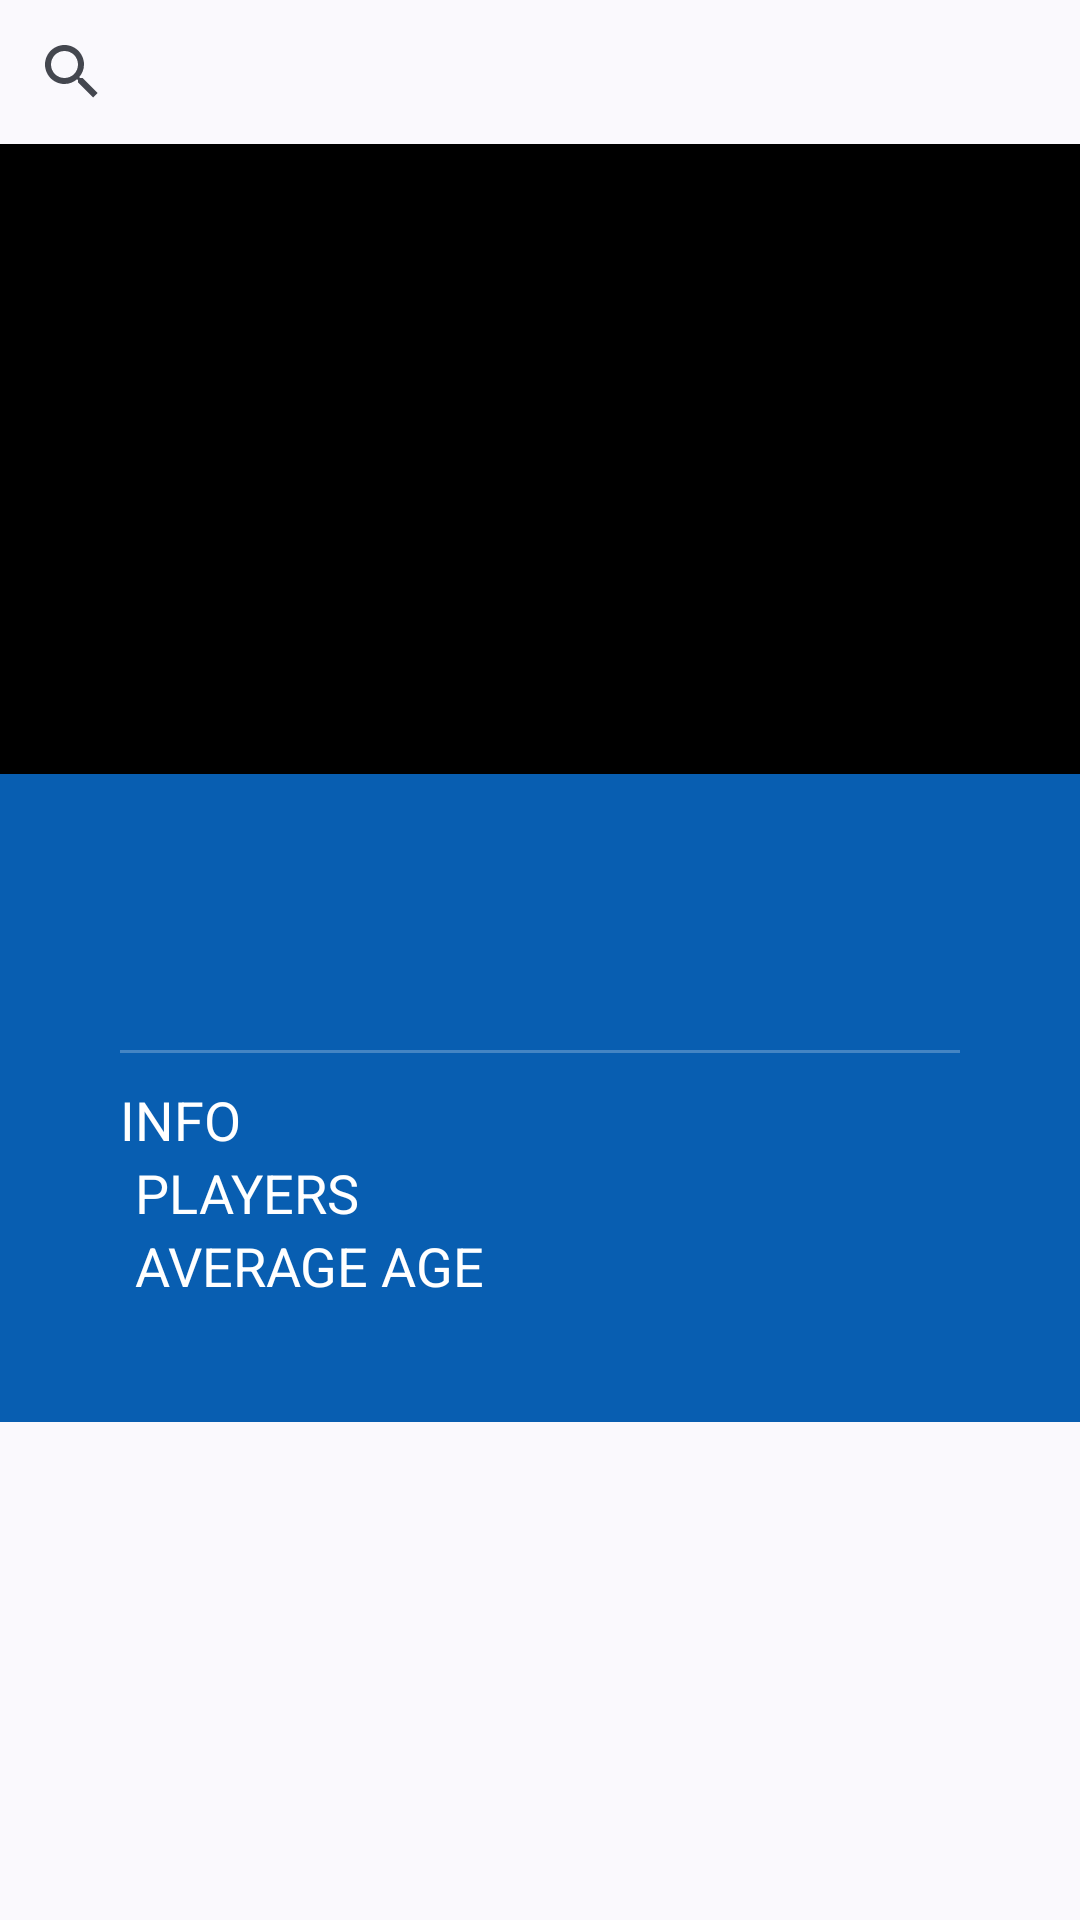

Android layout source for this screen:
<!-- AndroidManifest.xml: application theme Theme.FootballManager -->
<!-- res/layout/activity_main.xml -->
<?xml version="1.0" encoding="utf-8"?>
<ScrollView xmlns:android="http://schemas.android.com/apk/res/android"
    xmlns:app="http://schemas.android.com/apk/res-auto"
    xmlns:tools="http://schemas.android.com/tools"
    android:layout_width="match_parent"
    android:layout_height="match_parent">
<androidx.constraintlayout.widget.ConstraintLayout
    android:layout_width="match_parent"
    android:layout_height="wrap_content"
    tools:context=".view.ui.MainActivity">

    <androidx.appcompat.widget.SearchView
        android:id="@+id/svSearch"
        android:layout_width="0dp"
        android:layout_height="wrap_content"
        app:layout_constraintBottom_toBottomOf="parent"
        app:layout_constraintEnd_toEndOf="parent"
        app:layout_constraintStart_toStartOf="parent"
        app:layout_constraintTop_toTopOf="parent"
        app:layout_constraintVertical_bias="0" />

    <TextView
        android:id="@+id/tvTitle"
        android:layout_width="wrap_content"
        android:layout_height="wrap_content"
        android:textSize="20sp"
        android:textStyle="bold"
        app:layout_constraintBottom_toBottomOf="@+id/svSearch"
        app:layout_constraintEnd_toEndOf="parent"
        app:layout_constraintStart_toStartOf="parent"
        app:layout_constraintTop_toTopOf="parent"
        tools:text="Team Name" />

    <androidx.constraintlayout.widget.ConstraintLayout
        android:id="@+id/clPrincipal"
        android:layout_width="match_parent"
        android:layout_height="wrap_content"
        android:background="@color/blue_saint_germain"
        app:layout_constraintTop_toBottomOf="@+id/svSearch">


        <ImageView
            android:id="@+id/ivIcon"
            android:layout_width="match_parent"
            android:layout_height="210dp"
            android:layout_marginBottom="10dp"
            android:background="@color/black"
            app:layout_constraintEnd_toEndOf="parent"
            app:layout_constraintStart_toStartOf="parent"
            app:layout_constraintTop_toTopOf="parent"
            android:contentDescription="@string/black_background_for_the_team_icon"/>

        <TextView
            android:id="@+id/tvName"
            android:layout_width="wrap_content"
            android:layout_height="wrap_content"
            android:layout_marginStart="40dp"
            android:textColor="@color/white"
            android:textSize="27sp"
            app:layout_constraintBottom_toTopOf="@+id/tvCountry"
            app:layout_constraintStart_toStartOf="parent"
            app:layout_constraintTop_toBottomOf="@+id/ivIcon"
            app:layout_constraintVertical_bias="0.9"
            tools:text="Team Name" />

        <TextView
            android:id="@+id/tvCountry"
            android:layout_width="wrap_content"
            android:layout_height="wrap_content"
            android:layout_marginStart="40dp"
            android:textColor="@color/white_blue_variant"
            android:textSize="27sp"
            app:layout_constraintStart_toStartOf="parent"
            app:layout_constraintTop_toBottomOf="@+id/tvName"
            tools:text="Team Country" />

        <View
            android:id="@+id/viewSeparatorLine"
            android:layout_width="match_parent"
            android:layout_height="1dp"
            android:background="@color/blue_saint_germain_variant"
            app:layout_constraintTop_toBottomOf="@+id/tvCountry"
            android:layout_marginTop="20dp"
            android:layout_marginStart="40dp"
            android:layout_marginEnd="40dp"
            app:layout_constraintStart_toStartOf="parent"
            app:layout_constraintEnd_toEndOf="parent"/>

        <TextView
            android:id="@+id/tvInfo"
            android:layout_width="wrap_content"
            android:layout_height="wrap_content"
            android:textColor="@color/white"
            android:layout_marginStart="40dp"
            android:layout_marginTop="10dp"
            android:layout_marginBottom="20dp"
            android:textSize="18sp"
            android:text="@string/info"
            app:layout_constraintTop_toBottomOf="@+id/viewSeparatorLine"
            app:layout_constraintStart_toStartOf="parent" />

        <TextView
            android:id="@+id/tvNumberOfPlayersText"
            android:layout_width="wrap_content"
            android:layout_height="wrap_content"
            android:textColor="@color/white"
            android:layout_marginStart="45dp"
            android:layout_marginBottom="20dp"
            android:textSize="18sp"
            android:text="@string/players"
            app:layout_constraintTop_toBottomOf="@+id/tvInfo"
            app:layout_constraintStart_toStartOf="parent" />

        <TextView
            android:id="@+id/tvNumberOfPlayers"
            android:layout_width="wrap_content"
            android:layout_height="wrap_content"
            android:textColor="@color/white_blue_variant"
            android:textSize="18sp"
            android:layout_marginBottom="20dp"
            app:layout_constraintTop_toBottomOf="@+id/tvInfo"
            app:layout_constraintStart_toEndOf="@+id/tvNumberOfPlayersText"
            app:layout_constraintEnd_toEndOf="parent"/>

        <TextView
            android:id="@+id/tvAverageAgeText"
            android:layout_width="wrap_content"
            android:layout_height="wrap_content"
            android:textColor="@color/white"
            android:layout_marginStart="45dp"
            android:layout_marginBottom="40dp"
            android:textSize="18sp"
            android:text="@string/average_age"
            app:layout_constraintTop_toBottomOf="@+id/tvNumberOfPlayersText"
            app:layout_constraintStart_toStartOf="parent"
            app:layout_constraintBottom_toBottomOf="parent"/>

        <TextView
            android:id="@+id/tvAverageAge"
            android:layout_width="wrap_content"
            android:layout_height="wrap_content"
            android:textColor="@color/white_blue_variant"
            android:layout_marginStart="15dp"
            android:textSize="18sp"
            app:layout_constraintTop_toBottomOf="@+id/tvNumberOfPlayersText"
            app:layout_constraintStart_toEndOf="@+id/tvAverageAgeText"
            app:layout_constraintEnd_toEndOf="parent"/>



    </androidx.constraintlayout.widget.ConstraintLayout>


    <androidx.recyclerview.widget.RecyclerView
        android:id="@+id/rvTeams"
        android:layout_width="match_parent"
        android:layout_height="wrap_content"
        app:layout_constraintTop_toBottomOf="@id/clPrincipal"
        app:layout_constraintEnd_toEndOf="parent"
        app:layout_constraintStart_toStartOf="parent"
        app:layoutManager="androidx.recyclerview.widget.LinearLayoutManager"
        tools:listitem="@layout/item_team"/>


</androidx.constraintlayout.widget.ConstraintLayout>

</ScrollView>
<!-- res/layout/item_team.xml (included above) -->
<?xml version="1.0" encoding="utf-8"?>
<androidx.constraintlayout.widget.ConstraintLayout xmlns:android="http://schemas.android.com/apk/res/android"
    xmlns:app="http://schemas.android.com/apk/res-auto"
    xmlns:tools="http://schemas.android.com/tools"
    android:layout_width="match_parent"
    android:layout_height="150dp">

    <ImageView
        android:id="@+id/ivPlayer"
        android:layout_width="180dp"
        android:layout_height="120dp"
        android:layout_margin="15dp"
        app:layout_constraintStart_toStartOf="parent"
        app:layout_constraintTop_toTopOf="parent"
        android:contentDescription="@string/player_image"/>

    <androidx.constraintlayout.widget.ConstraintLayout
        android:layout_width="wrap_content"
        android:layout_height="match_parent"
        android:layout_marginStart="25dp"
        app:layout_constraintStart_toEndOf="@+id/ivPlayer"
        app:layout_constraintTop_toTopOf="parent">

        <TextView
            android:id="@+id/tvPlayerFullName"
            android:layout_width="match_parent"
            android:layout_height="wrap_content"
            tools:text="Player's full name"
            android:textStyle="bold"
            android:textSize="14sp"
            android:textColor="@color/black"
            app:layout_constraintTop_toTopOf="parent"
            app:layout_constraintStart_toStartOf="parent"
            app:layout_constraintBottom_toBottomOf="parent"/>

        <TextView
            android:id="@+id/tvPlayerPosition"
            android:layout_width="match_parent"
            android:layout_height="wrap_content"
            tools:text="Player's position"
            android:textStyle="bold"
            android:textSize="14sp"
            android:textColor="@color/black_50"
            app:layout_constraintStart_toStartOf="parent"
            app:layout_constraintTop_toBottomOf="@+id/tvPlayerFullName"/>


    </androidx.constraintlayout.widget.ConstraintLayout>


</androidx.constraintlayout.widget.ConstraintLayout>
<!-- resources referenced by this layout -->
<resources>
  <color name="black">#FF000000</color>
  <color name="black_50">#80000000</color>
  <color name="blue_saint_germain">#085eb1</color>
  <color name="blue_saint_germain_variant">#4485c4</color>
  <color name="white">#FFFFFFFF</color>
  <color name="white_blue_variant">#bfd5ea</color>
  <string name="average_age">AVERAGE AGE</string>
  <string name="black_background_for_the_team_icon">team_icon_description</string>
  <string name="info">INFO</string>
  <string name="player_image">player image</string>
  <string name="players">PLAYERS</string>
  <style name="Theme.FootballManager" parent="Theme.Material3.DynamicColors.Light">
          
          <item name="colorPrimary">@color/purple_500</item>
          <item name="colorPrimaryVariant">@color/purple_700</item>
          <item name="colorOnPrimary">@color/white</item>
          
          <item name="colorSecondary">@color/teal_200</item>
          <item name="colorSecondaryVariant">@color/teal_700</item>
          <item name="colorOnSecondary">@color/black</item>
          
          <item name="android:statusBarColor">?attr/colorPrimaryVariant</item>
          
      </style>
  <color name="purple_500">#FF6200EE</color>
  <color name="purple_700">#FF3700B3</color>
  <color name="teal_200">#FF03DAC5</color>
  <color name="teal_700">#FF018786</color>
</resources>
